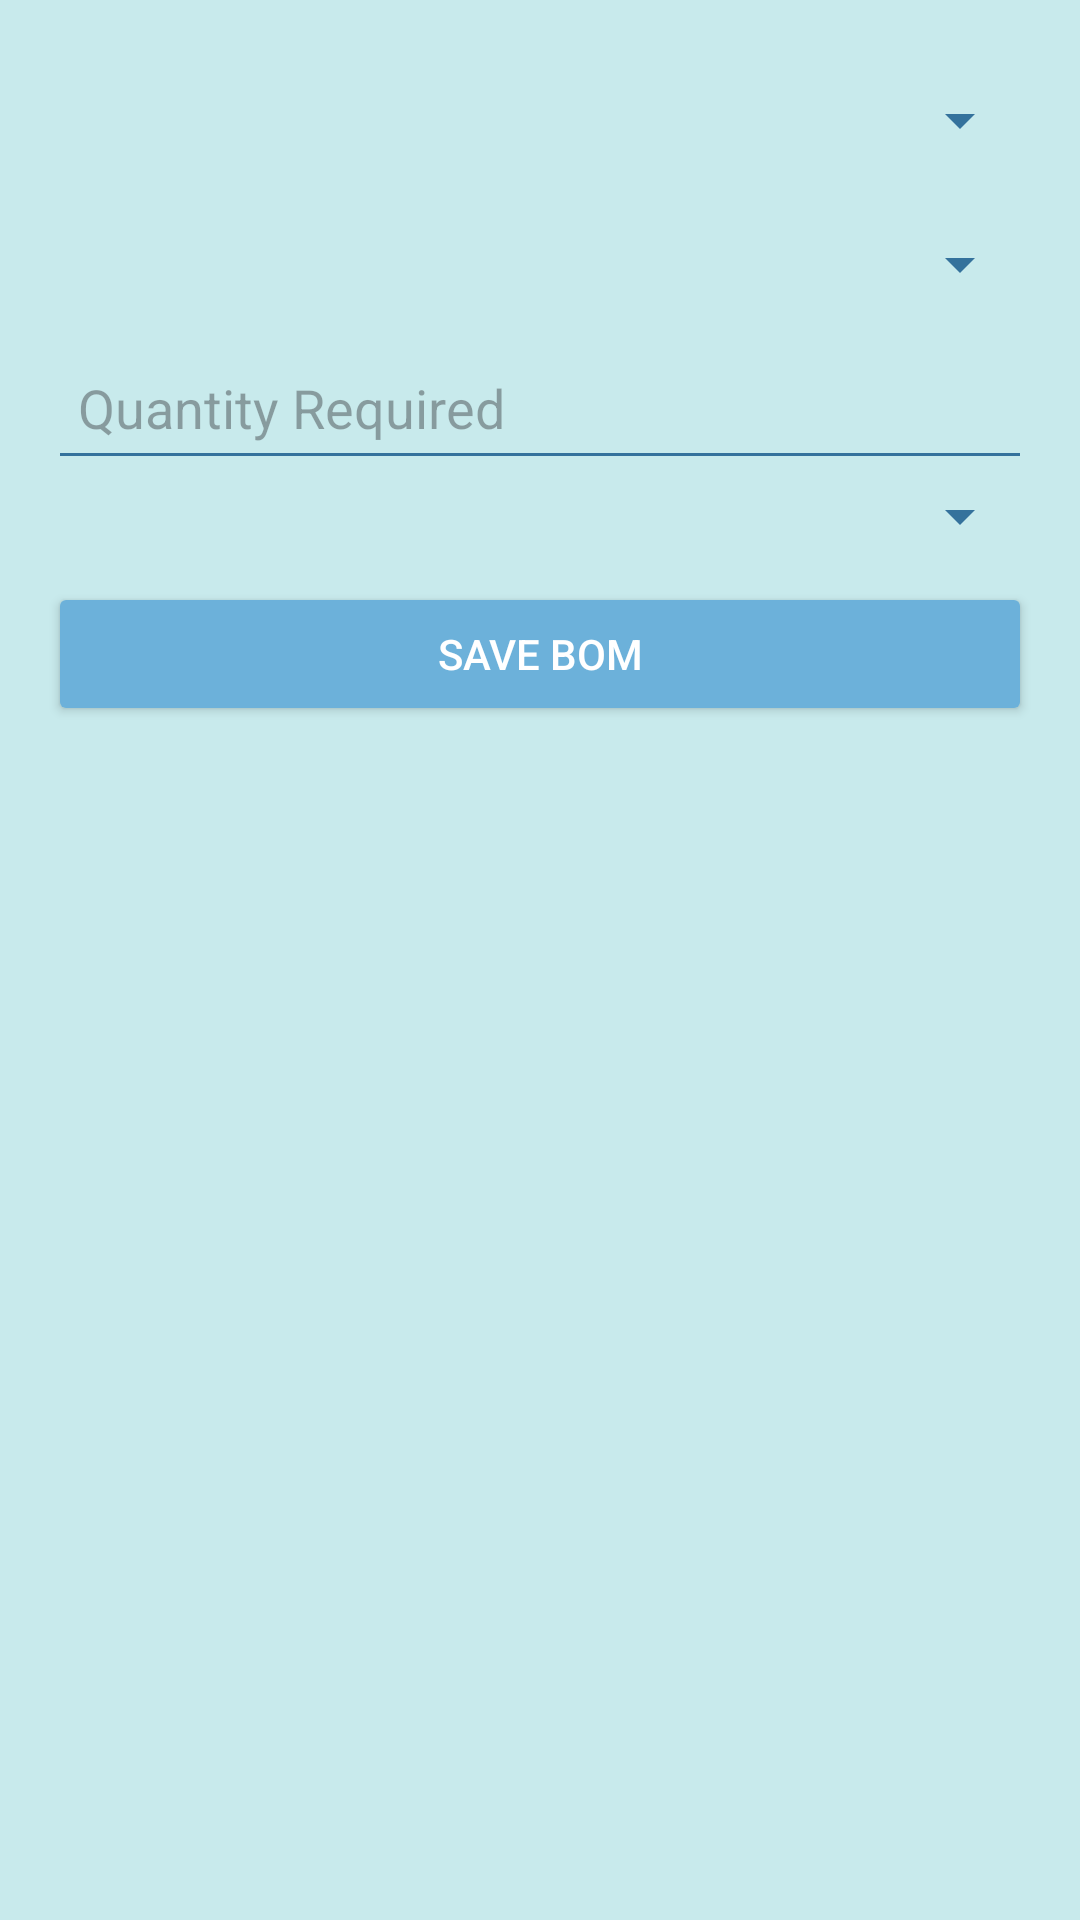

Here is an Android app screen rendered from its layout file. Give the layout XML and the strings, colors and styles it references.
<!-- AndroidManifest.xml: application theme Theme.Testm -->
<!-- res/layout/activity_bill_of_materials.xml -->
<ScrollView xmlns:android="http://schemas.android.com/apk/res/android"
    android:layout_width="match_parent"
    android:layout_height="match_parent"
    android:padding="16dp"
    android:background="#C8EAEC">

    <LinearLayout
        android:layout_width="match_parent"
        android:layout_height="wrap_content"
        android:orientation="vertical">

        <Spinner
            android:id="@+id/spinnerProduct"
            android:layout_width="match_parent"
            android:layout_height="wrap_content"
            android:backgroundTint="#34729C"
            android:hint="Select Product"
            android:minHeight="48dp"
            android:padding="10dp" />

        <Spinner
            android:id="@+id/spinnerRawMaterial"
            android:layout_width="match_parent"
            android:layout_height="wrap_content"
            android:backgroundTint="#34729C"
            android:hint="Select Raw Material"
            android:minHeight="48dp"
            android:padding="10dp" />

        <EditText
            android:id="@+id/etQuantityRequired"
            android:layout_width="match_parent"
            android:layout_height="wrap_content"
            android:backgroundTint="#34729C"
            android:hint="Quantity Required"
            android:minHeight="48dp"
            android:padding="10dp" />

        <Spinner
            android:id="@+id/spinnerUnit"
            android:layout_width="match_parent"
            android:layout_height="wrap_content"
            android:entries="@array/unit_options"
            android:backgroundTint="#34729C"
            android:padding="10dp"/>

        <Button
            android:id="@+id/btnSaveBOM"
            android:layout_width="match_parent"
            android:layout_height="wrap_content"
            android:text="Save BOM"
            android:backgroundTint="@color/sky_blue"
            android:textColor="#FFFFFF"
            android:padding="12dp"
            android:layout_marginTop="10dp"/>
    </LinearLayout>
</ScrollView>
<!-- resources referenced by this layout -->
<resources>
  <string-array name="unit_options">unit_options</string-array>
  <color name="sky_blue">#6CB1DA</color>
  <style name="Theme.Testm" parent="Base.Theme.Testm" />
  <style name="Base.Theme.Testm" parent="Theme.Material3.DayNight.NoActionBar">
          
          
      </style>
</resources>
